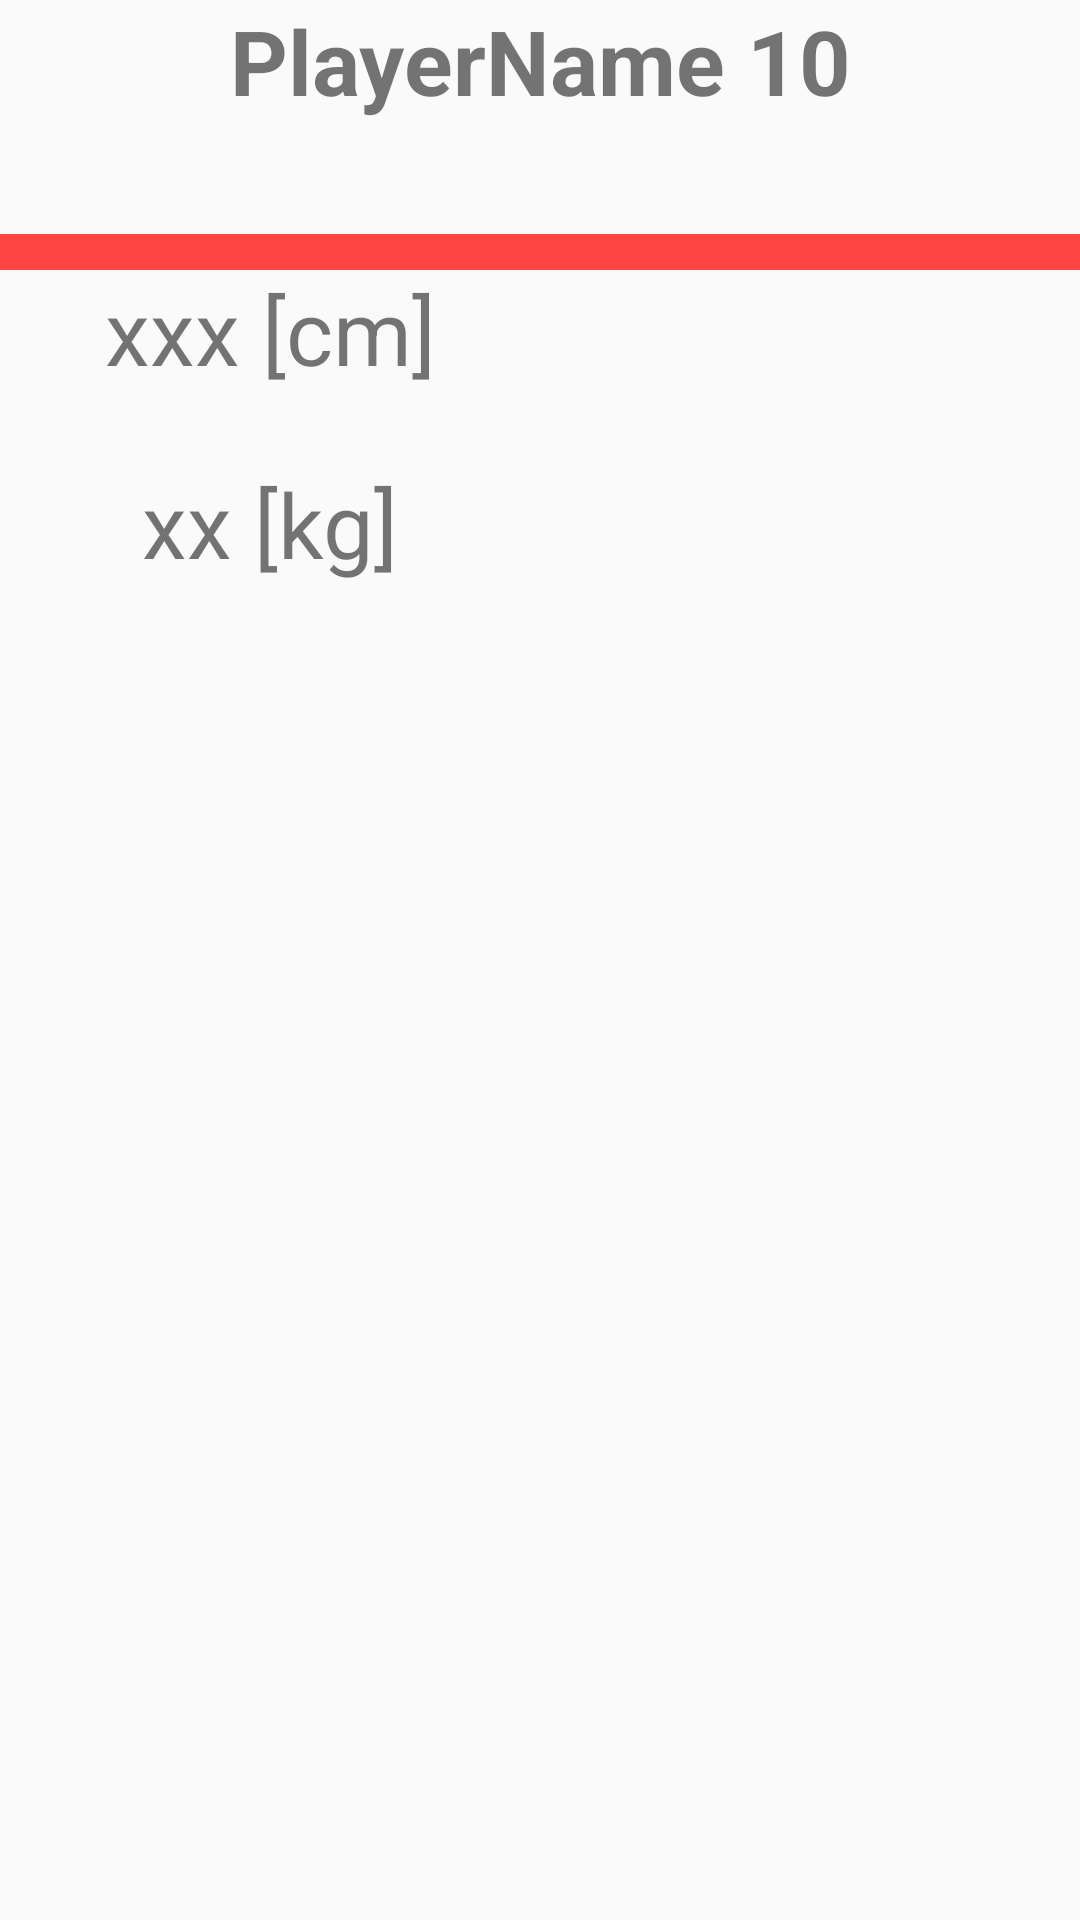

This screen was rendered from an Android layout file. Write that file and the resources it references.
<!-- AndroidManifest.xml: application theme AppTheme -->
<!-- res/layout/renderable_flat_card_simplized.xml -->
<?xml version="1.0" encoding="utf-8"?>
<TableLayout
        xmlns:android="http://schemas.android.com/apk/res/android"
        xmlns:app="http://schemas.android.com/apk/res-auto"
        android:id="@+id/tableLayout"
        android:layout_width="wrap_content"
        android:layout_height="wrap_content"
        android:background="@drawable/rounded_bg">

    <TableRow
            android:layout_width="match_parent"
            android:layout_height="match_parent">
        <TextView
                android:id="@+id/textViewPlayerName"
                android:text="PlayerName 10"
                android:layout_width="0dp"
                android:layout_height="54dp"
                android:textSize="30sp"
                android:textAlignment="center"
                android:textStyle="bold"
                android:layout_weight="1" />
    </TableRow>
    <TableRow
            android:layout_width="match_parent"
            android:layout_height="match_parent">
        <ImageView
                android:layout_height="24dp"
                android:layout_weight="1"/>
    </TableRow>
    <TableRow
            android:layout_width="match_parent"
            android:layout_height="match_parent">
        <ImageView
                android:layout_height="12dp"
                android:layout_weight="1"
                android:background="@android:color/holo_red_light"/>
    </TableRow>
    <TableRow
            android:layout_width="match_parent"
            android:layout_height="match_parent">
        <TextView
                android:id="@+id/textViewPlayerHeight"
                android:text="xxx [cm]"
                android:textSize="30sp"
                android:layout_width="0dp"
                android:layout_height="wrap_content"
                android:textAlignment="center"
                android:layout_weight="1"/>
        <TextView
                android:layout_width="0dp"
                android:layout_height="wrap_content"
                android:textSize="30sp"
                android:textAlignment="center"
                android:layout_weight="1"/>
    </TableRow>
    <TableRow
            android:layout_width="match_parent"
            android:layout_height="match_parent">
        <ImageView
                android:layout_height="24dp"
                android:layout_weight="1"/>
    </TableRow>
    <TableRow
            android:layout_width="match_parent"
            android:layout_height="match_parent">
        <TextView
                android:id="@+id/textViewPlayerWeight"
                android:text="xx [kg]"
                android:textSize="30sp"
                android:layout_width="0dp"
                android:layout_height="wrap_content"
                android:textAlignment="center"
                android:layout_weight="1"/>
        <TextView
                android:layout_width="0dp"
                android:layout_height="wrap_content"
                android:textSize="30sp"
                android:textAlignment="center"
                android:layout_weight="1"/>
    </TableRow>
    <TableRow
            android:layout_width="match_parent"
            android:layout_height="match_parent">
        <ImageView
                android:layout_height="24dp"
                android:layout_weight="1"/>
    </TableRow>
    <TableRow
            android:layout_width="match_parent"
            android:layout_height="match_parent">
        <ImageView
                android:id="@+id/imageViewLeftFootCard"
                android:layout_height="wrap_content"
                app:srcCompat="@drawable/ic_foot_left"
                android:visibility="invisible"
                android:layout_weight="1"/>
        <ImageView
                android:id="@+id/imageViewRightFootCard"
                android:layout_height="wrap_content"
                app:srcCompat="@drawable/ic_foot_right"
                android:visibility="invisible"
                android:layout_weight="1"/>
    </TableRow>
</TableLayout>
<!-- resources referenced by this layout -->
<resources>
  <!-- drawable ic_foot_left: png bitmap (drawable, 30716 bytes) -->
  <!-- drawable ic_foot_right: png bitmap (drawable, 30537 bytes) -->
  <style name="AppTheme" parent="Theme.AppCompat.Light.DarkActionBar">
          
          <item name="colorPrimary">#000000</item>
          <item name="colorPrimaryDark">#000000</item>
          <item name="colorAccent">#ff0000</item>
      </style>
</resources>
